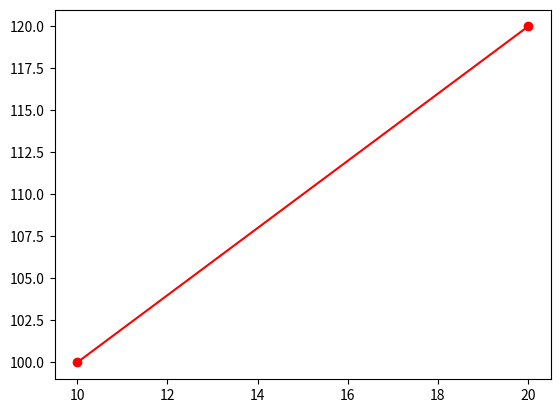

The script that saved this image:
import matplotlib.pyplot as plot
import numpy
plot.plot(numpy.array([10,20]).T ,numpy.array([100,120]).T ,color="r" ,marker="o")
plot.show()